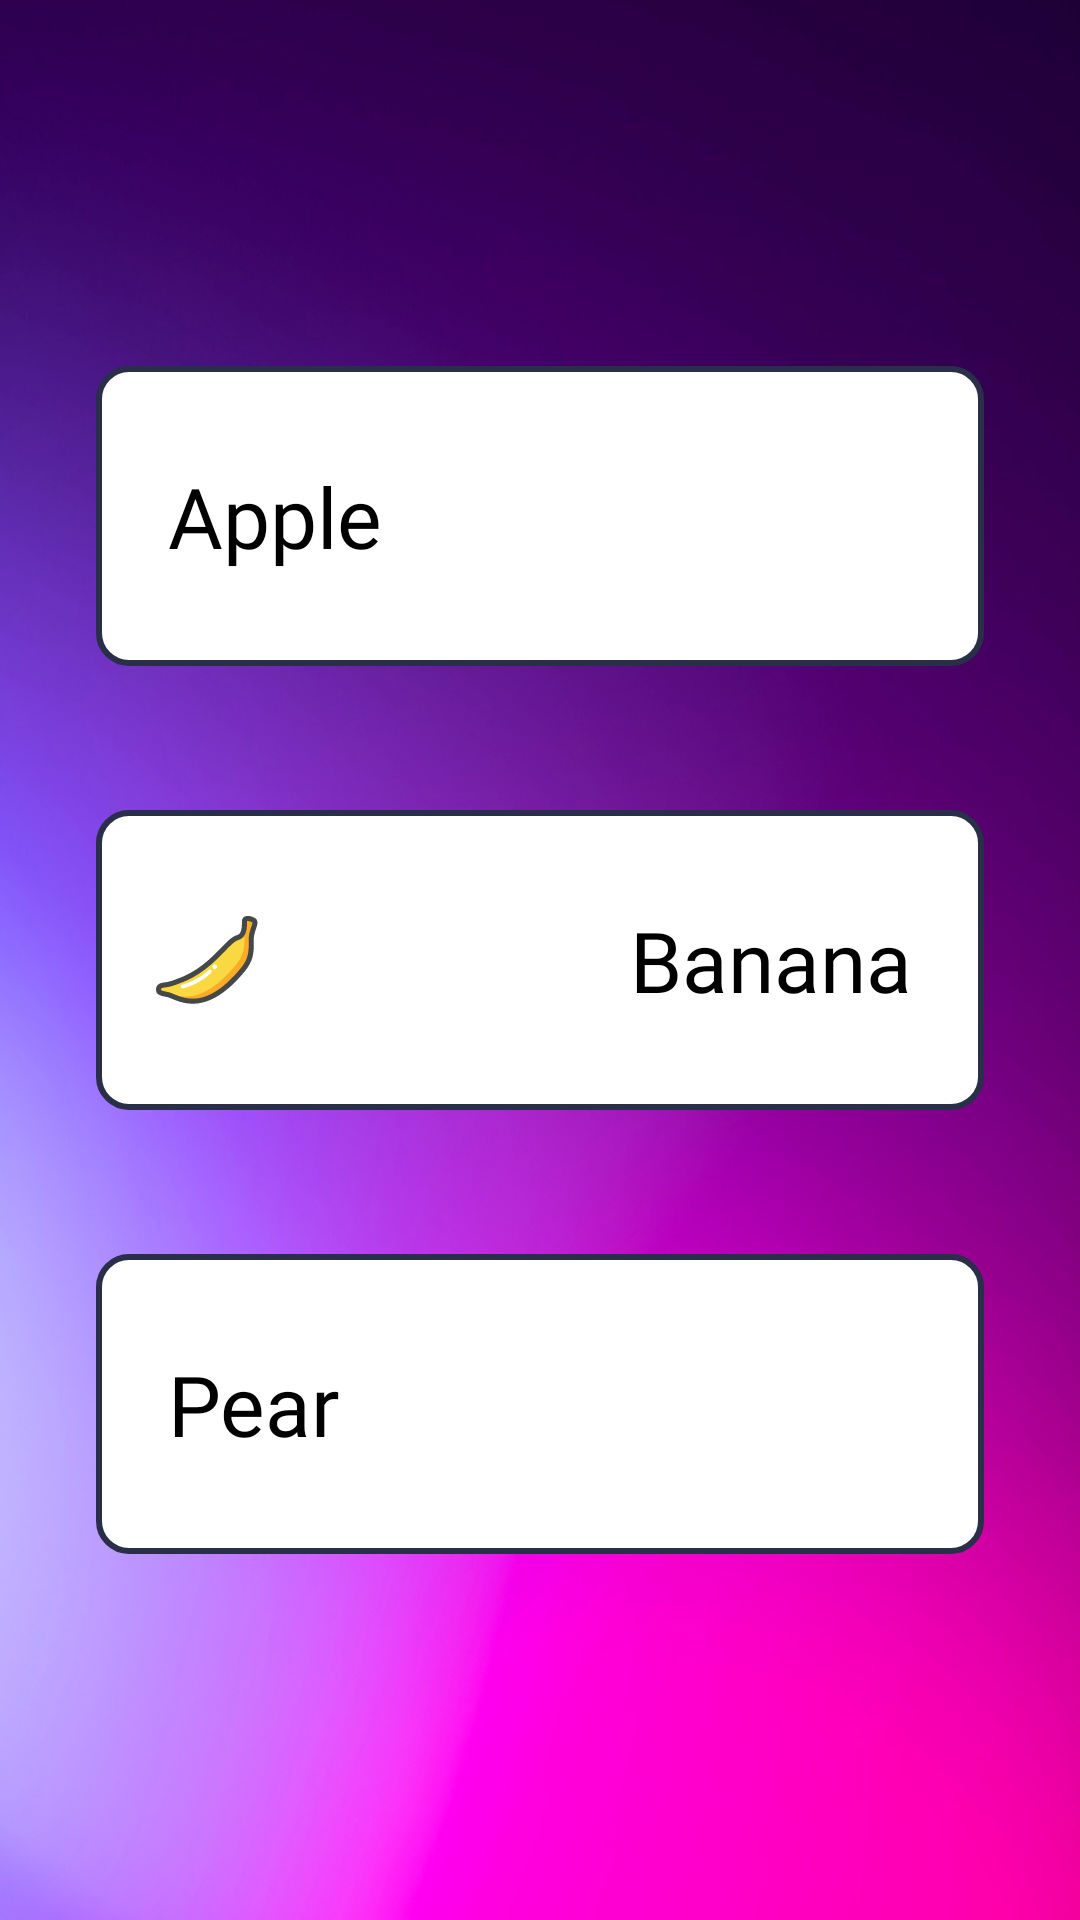

This screen was rendered from an Android layout file. Write that file and the resources it references.
<!-- AndroidManifest.xml: application theme Theme.Fruit -->
<!-- res/layout/activity_fruits.xml -->
<?xml version="1.0" encoding="utf-8"?>
<androidx.constraintlayout.widget.ConstraintLayout xmlns:android="http://schemas.android.com/apk/res/android"
    xmlns:app="http://schemas.android.com/apk/res-auto"
    xmlns:tools="http://schemas.android.com/tools"
    android:layout_width="match_parent"
    android:layout_height="match_parent"
    android:background="@drawable/fon__3"
    tools:context=".FruitsActivity">

    <LinearLayout
        android:id="@+id/appleLinear"
        android:layout_width="match_parent"
        android:layout_height="100dp"
        android:layout_marginStart="32dp"
        android:layout_marginEnd="32dp"
        android:layout_marginBottom="48dp"
        android:background="@drawable/bg_textview"
        android:orientation="horizontal"
        app:layout_constraintBottom_toTopOf="@+id/bananaLinear"
        app:layout_constraintEnd_toEndOf="parent"
        app:layout_constraintStart_toStartOf="parent">

        <TextView
            android:layout_width="match_parent"
            android:layout_height="match_parent"
            android:layout_weight="1"
            android:gravity="center_vertical"
            android:paddingStart="24dp"
            android:fontFamily="@font/alfa_slab_one"
            android:text="Apple"
            android:textColor="@color/black"
            android:textSize="28sp" />

        <ImageView
            android:layout_width="match_parent"
            android:layout_height="match_parent"
            android:layout_margin="20dp"
            android:layout_weight="3"
            android:src="@drawable/apple_icon" />

    </LinearLayout>

    <LinearLayout
        android:id="@+id/bananaLinear"
        android:layout_width="match_parent"
        android:layout_height="100dp"
        android:layout_marginStart="32dp"
        android:layout_marginEnd="32dp"
        android:background="@drawable/bg_textview"
        android:orientation="horizontal"
        app:layout_constraintBottom_toBottomOf="parent"
        app:layout_constraintEnd_toEndOf="parent"
        app:layout_constraintHorizontal_bias="1.0"
        app:layout_constraintStart_toStartOf="parent"
        app:layout_constraintTop_toTopOf="parent">

        <ImageView
            android:layout_width="match_parent"
            android:layout_height="match_parent"
            android:layout_margin="20dp"
            android:layout_weight="3"
            android:src="@drawable/banana_icon" />

        <TextView
            android:layout_width="match_parent"
            android:layout_height="match_parent"
            android:layout_weight="1"
            android:fontFamily="@font/alfa_slab_one"
            android:gravity="center_vertical|end"
            android:paddingEnd="24dp"
            android:text="Banana"
            android:textColor="@color/black"
            android:textSize="28sp" />



    </LinearLayout>

    <LinearLayout
        android:id="@+id/pearLinear"
        android:layout_width="match_parent"
        android:layout_height="100dp"
        android:layout_marginStart="32dp"
        android:layout_marginTop="48dp"
        android:layout_marginEnd="32dp"
        android:background="@drawable/bg_textview"
        app:layout_constraintEnd_toEndOf="parent"
        app:layout_constraintStart_toStartOf="parent"
        app:layout_constraintTop_toBottomOf="@+id/bananaLinear">

        <TextView
            android:layout_width="match_parent"
            android:layout_height="match_parent"
            android:layout_weight="1"
            android:fontFamily="@font/alfa_slab_one"
            android:gravity="center_vertical"
            android:paddingStart="24dp"
            android:text="Pear"
            android:textColor="@color/black"
            android:textSize="28sp" />

        <ImageView
            android:layout_width="match_parent"
            android:layout_height="match_parent"
            android:layout_margin="20dp"
            android:layout_weight="3"
            android:src="@drawable/pear_icon" />

    </LinearLayout>

</androidx.constraintlayout.widget.ConstraintLayout>
<!-- resources referenced by this layout -->
<resources>
  <!-- drawable banana_icon: vector/xml drawable (drawable, 3703 chars, omitted) -->
  <!-- drawable bg_textview (drawable-v24) -->
  <?xml version="1.0" encoding="utf-8"?>
  <shape xmlns:android="http://schemas.android.com/apk/res/android"
      xmlns:tools="http://schemas.android.com/tools">
  
      <corners android:radius="10dp" />
      <solid android:color="@color/white" />
      <stroke android:color="#292E49"
          android:width="2dp"/>
  
  </shape>
  <!-- drawable fon__3: jpg bitmap (drawable-v24, 257982 bytes) -->
  <style name="Theme.Fruit" parent="Theme.MaterialComponents.DayNight.DarkActionBar">
          
          <item name="colorPrimary">@color/purple_500</item>
          <item name="colorPrimaryVariant">@color/purple_700</item>
          <item name="colorOnPrimary">@color/white</item>
          
          <item name="colorSecondary">@color/teal_200</item>
          <item name="colorSecondaryVariant">@color/teal_700</item>
          <item name="colorOnSecondary">@color/black</item>
          
          <item name="android:statusBarColor">?attr/colorPrimaryVariant</item>
          
      </style>
  <!-- not gathered from this repository: default colours our renderer supplied (Android Studio template values) -->
  <color name="purple_500">#FF6200EE</color>
  <color name="purple_700">#FF3700B3</color>
  <color name="teal_200">#FF03DAC5</color>
  <color name="teal_700">#FF018786</color>
  <color name="black">#FF000000</color>
  <color name="white">#FFFFFFFF</color>
</resources>
